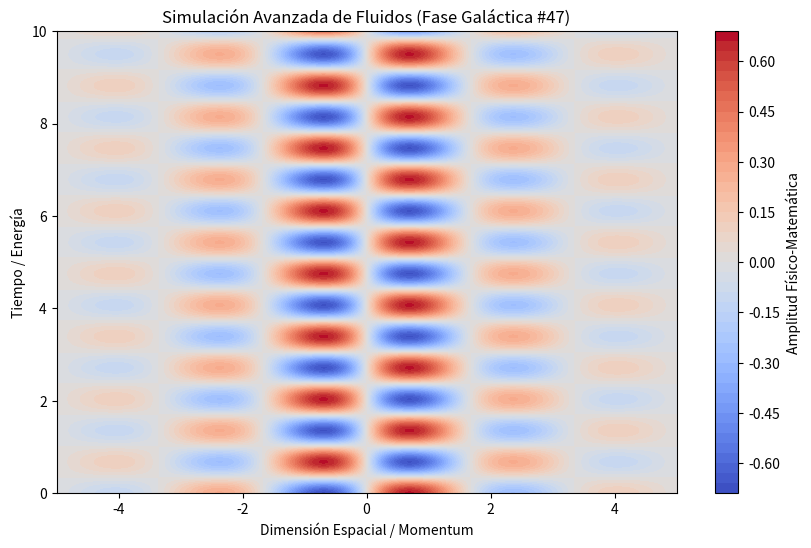

The matplotlib source for this figure:
%matplotlib inline
# Simulación Galáctica: Fluidos - Variante 47
import numpy as np
import matplotlib.pyplot as plt

# Parámetros Físicos Aleatorios
param_1 = 1.873
param_2 = 4.628
param_3 = 0.532

t = np.linspace(0, 10, 500)
x = np.linspace(-5, 5, 500)
X, T = np.meshgrid(x, t)

# Ecuación Base (Avanzada)
Z = np.sin(X * param_1) * np.cos(T * param_2) * np.exp(-np.abs(X) * param_3)

plt.figure(figsize=(10, 6))
plt.contourf(X, T, Z, 50, cmap='coolwarm')
plt.colorbar(label='Amplitud Físico-Matemática')
plt.title(r'Simulación Avanzada de Fluidos (Fase Galáctica #47)')
plt.xlabel('Dimensión Espacial / Momentum')
plt.ylabel('Tiempo / Energía')
plt.show()
